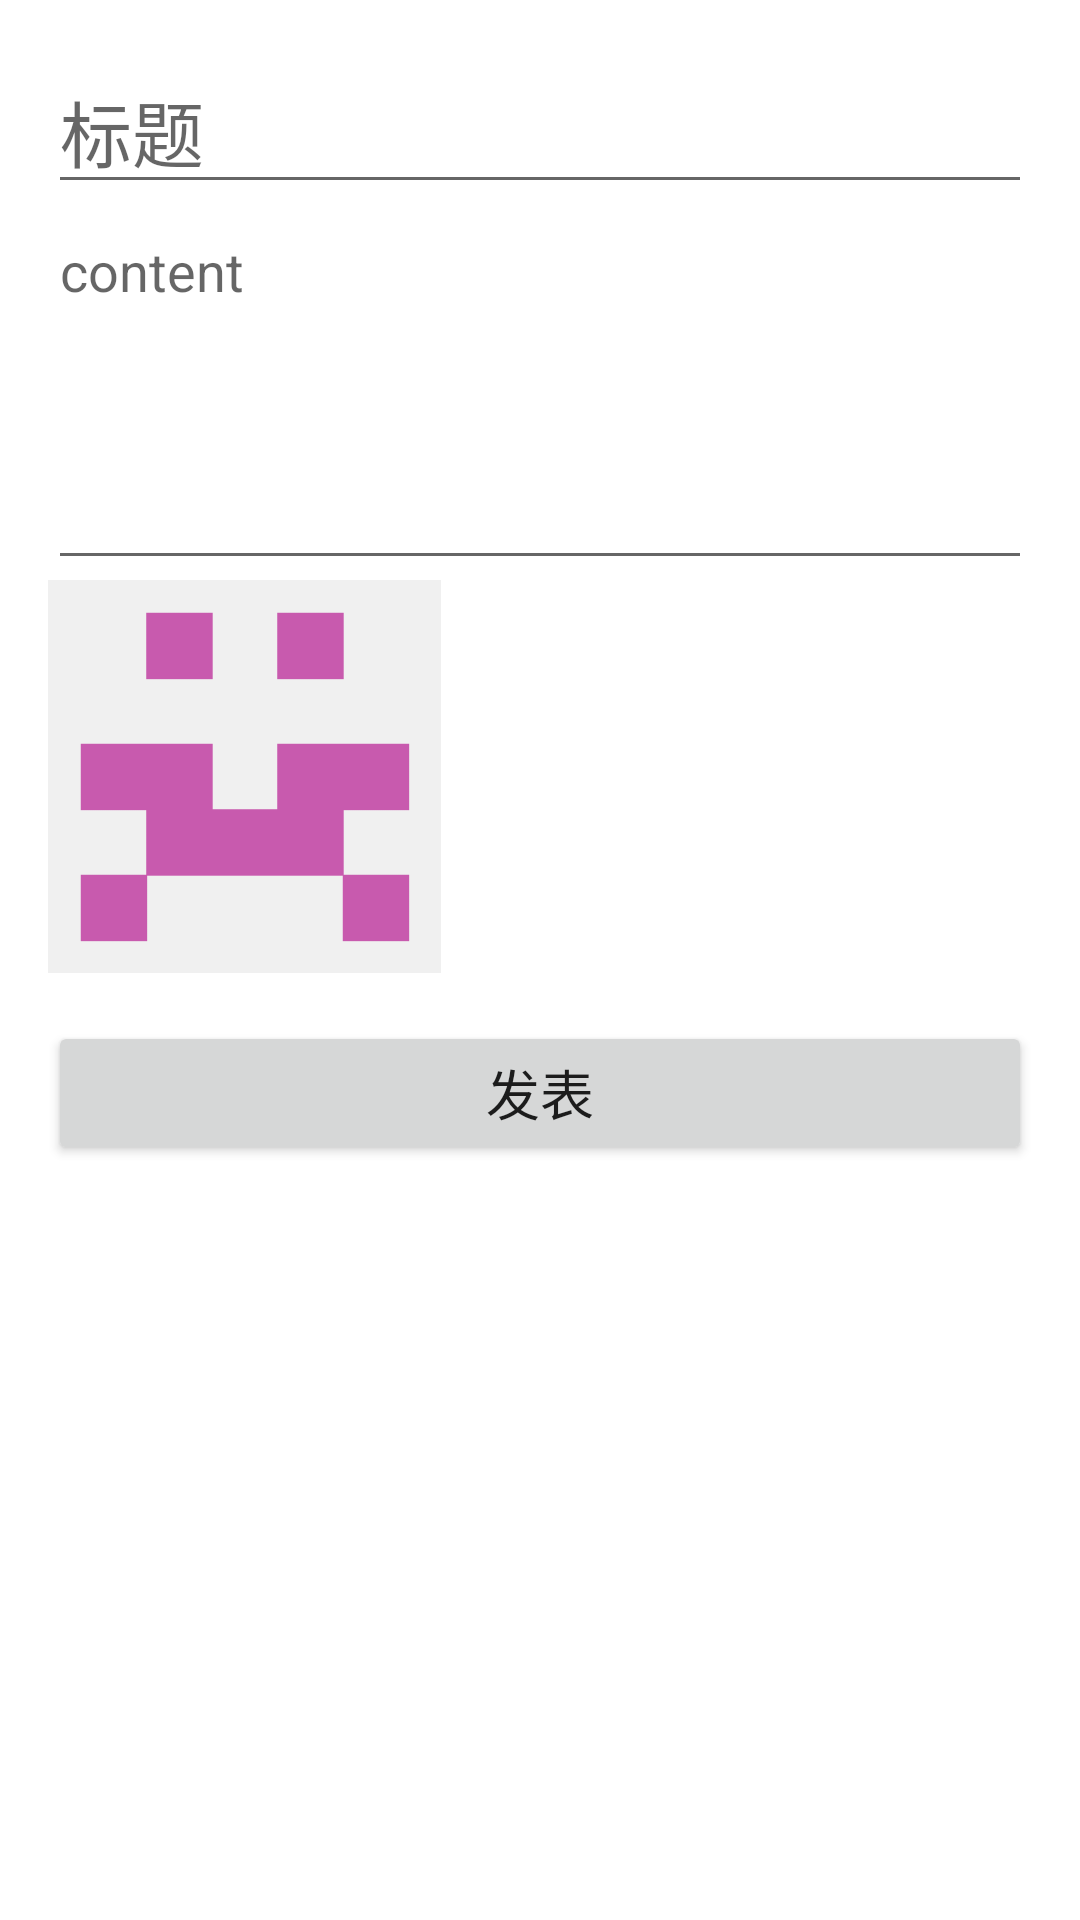

Here is an Android app screen rendered from its layout file. Give the layout XML and the strings, colors and styles it references.
<!-- AndroidManifest.xml: application theme Theme.LocationBaseWall -->
<!-- res/layout/fragment_post.xml -->
<?xml version="1.0" encoding="utf-8"?>
<FrameLayout xmlns:android="http://schemas.android.com/apk/res/android"
    xmlns:tools="http://schemas.android.com/tools"
    android:layout_width="match_parent"
    android:layout_height="match_parent"
    tools:context=".home.PostFragment">

    <ScrollView
        android:layout_width="match_parent"
        android:layout_height="match_parent"
        >

        <LinearLayout
            android:layout_width="match_parent"
            android:layout_height="match_parent"
            android:orientation="vertical"
            android:layout_margin="@dimen/common_margin">
            <LinearLayout
                android:layout_width="match_parent"
                android:layout_height="match_parent"
                android:orientation="vertical"
                android:layout_weight="1">
                <EditText
                    android:id="@+id/postTitleEditText"
                    android:layout_width="match_parent"
                    android:layout_height="wrap_content"
                    android:textSize="@dimen/font_size_huge"
                    android:hint="标题"
                    />

                <EditText
                    android:id="@+id/postContentEditText"
                    android:layout_width="match_parent"
                    android:layout_height="wrap_content"
                    android:hint="content"
                    android:inputType="textMultiLine"
                    android:minLines="5"
                    android:gravity="top"/>

                <LinearLayout
                    android:layout_width="match_parent"
                    android:layout_height="wrap_content"
                    android:orientation="horizontal"
                    android:weightSum="1">

                    <ImageView
                        android:id="@+id/postMediaImageView"
                        android:layout_width="0dp"
                        android:layout_height="wrap_content"
                        android:layout_gravity="center_horizontal"
                        android:layout_marginTop="@dimen/common_margin"
                        android:layout_weight="0.4"
                        android:adjustViewBounds="true"
                        android:scaleType="fitCenter"
                        android:src="@drawable/img2" />
                    
                    
                    
                </LinearLayout>





            </LinearLayout>

            <Button
                android:id="@+id/postButton"
                android:layout_width="match_parent"
                android:layout_height="wrap_content"
                android:layout_gravity="center"

                android:text="发表"
                android:textSize="@dimen/font_size_middle_big" />

        </LinearLayout>

    </ScrollView>

</FrameLayout>
<!-- resources referenced by this layout -->
<resources>
  <dimen name="common_margin">16dp</dimen>
  <dimen name="font_size_huge">24sp</dimen>
  <dimen name="font_size_middle_big">18sp</dimen>
  <!-- drawable img2: png bitmap (drawable, 1568 bytes) -->
  <style name="Theme.LocationBaseWall" parent="Theme.MaterialComponents.DayNight.DarkActionBar">
          
  
  
  
  
  
  
  
  
  
  
  
  
  
  
  
  
  
          
  
  
  
      </style>
</resources>
